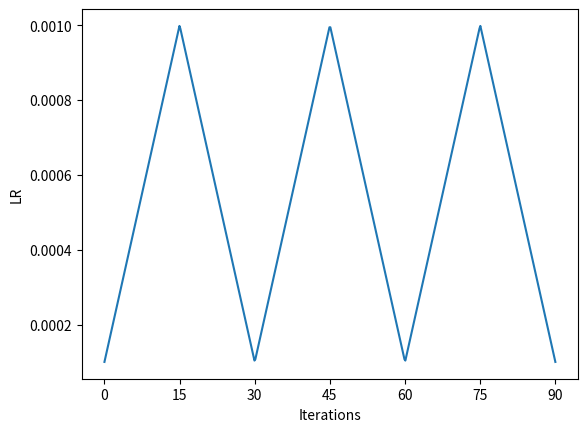

The script that saved this image: (Note: this script raises an exception after producing the figure.)
import numpy as np
import math
import matplotlib.pyplot as plt


total_cycles = 3
step_size = 15
lr_max = 0.001
lr_min = 0.0001

def getlr_req(x_val):
    cycle = math.floor(1 + (x_val / (2 * step_size)))
    req = abs((x_val/step_size) - (2*cycle) + 1)
    lr_req = lr_min + (lr_max - lr_min) * (1 - req)
    return lr_req


x = np.linspace(0, total_cycles*step_size*2, 500)
y = np.array([getlr_req(val) for val in x])


plt.plot(x, y)
plt.xlabel('Iterations')
plt.xticks(np.arange(0,100,15))
plt.ylabel('LR')
plt.savefig('images/traingular_schedule.png')
